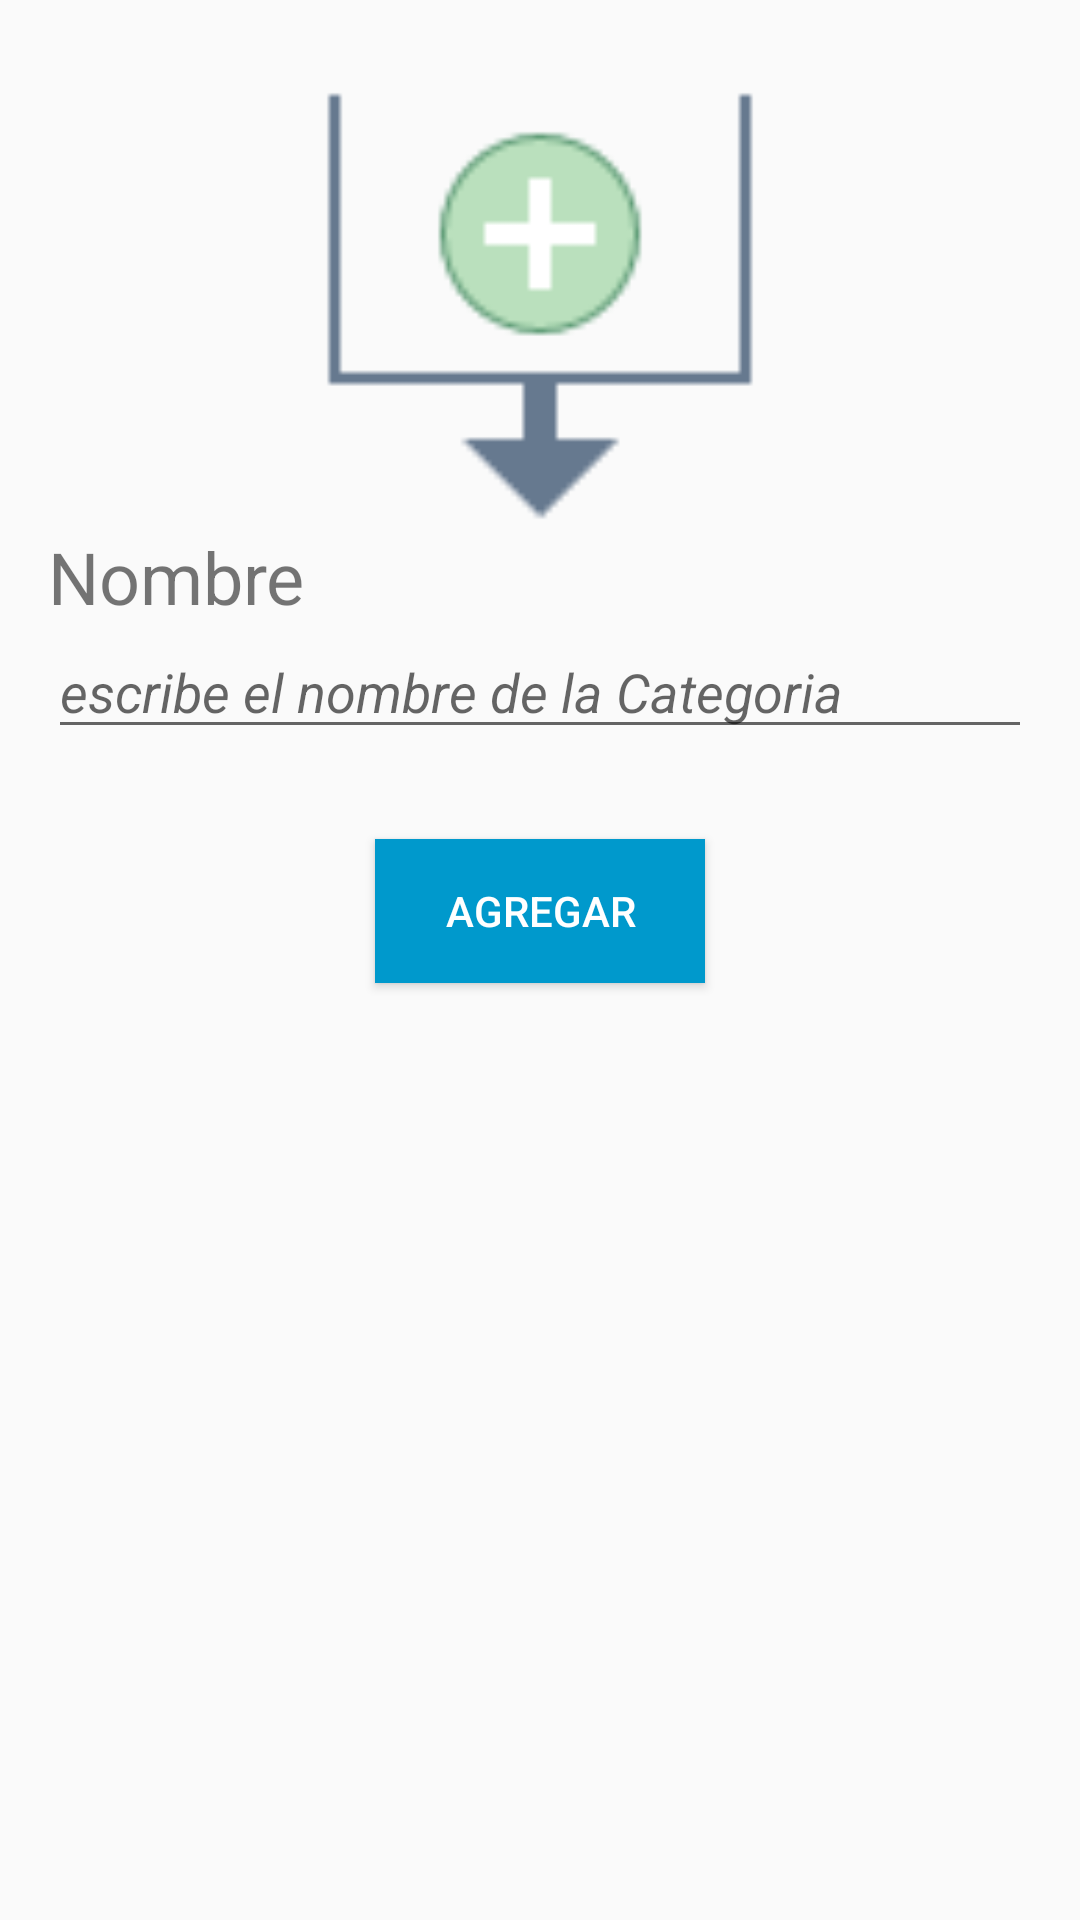

Layout XML and referenced resources for this Android screen:
<!-- AndroidManifest.xml: application theme AppTheme -->
<!-- res/layout/form_agregar_categoria.xml -->
<?xml version="1.0" encoding="utf-8"?>
<ScrollView xmlns:android="http://schemas.android.com/apk/res/android"
    xmlns:app="http://schemas.android.com/apk/res-auto"
    xmlns:tools="http://schemas.android.com/tools"
    android:layout_width="match_parent"
    android:layout_height="match_parent"
    android:layout_marginTop="@dimen/margen_entre_items"
    android:orientation="vertical">

    <LinearLayout

        android:id="@+id/linearLayoutAgregarCat"
        android:layout_width="match_parent"
        android:layout_height="wrap_content"
        android:layout_margin="@dimen/fab_margin"
        android:orientation="vertical"
        android:weightSum="1">

        <ImageView
            android:id="@+id/imageViewAddCategoria"
            android:layout_width="match_parent"
            android:layout_height="160dp"
            android:paddingTop="@dimen/margen_entre_items"
            app:srcCompat="@drawable/addcategoria" />

        <TextView
            android:id="@+id/textViewNombreFormCat"
            android:layout_width="match_parent"
            android:layout_height="wrap_content"
            android:layout_weight="0.45"
            android:gravity="bottom"
            android:text="@string/nombre"
            android:textSize="24sp" />

        <EditText
            android:id="@+id/editTextNombreFormCat"
            android:layout_width="match_parent"
            android:layout_height="wrap_content"
            android:layout_weight="0.03"
            android:ems="10"
            android:gravity="bottom"
            android:hint="@string/nombre_categoria"
            android:inputType="textPersonName"
            android:textSize="18sp"
            android:textStyle="italic" />


        <Button
            android:id="@+id/buttonAgregar"
            android:layout_width="110dp"
            android:layout_height="wrap_content"
            android:layout_gravity="center_horizontal"
            android:layout_margin="30dp"
            android:background="@android:color/holo_blue_dark"
            android:text="@string/agregar"
            android:textColor="@android:color/background_light" />

    </LinearLayout>

</ScrollView>
<!-- resources referenced by this layout -->
<resources>
  <dimen name="fab_margin">16dp</dimen>
  <dimen name="margen_entre_items">12dp</dimen>
  <!-- drawable addcategoria: png bitmap (drawable, 1059 bytes) -->
  <string name="agregar">AGREGAR</string>
  <string name="nombre">Nombre</string>
  <string name="nombre_categoria">escribe el nombre de la Categoria</string>
  <style name="AppTheme" parent="Theme.AppCompat.Light.NoActionBar">
          
          <item name="colorPrimary">@color/colorPrimary</item>
          <item name="colorPrimaryDark">@color/colorPrimaryDark</item>
          <item name="colorAccent">@color/colorAccent</item>
          <item name="windowActionBar">false</item>
          <item name="windowActionModeOverlay">true</item>
          <item name="actionModeBackground">@color/colorPrimary</item>
      </style>
  <color name="colorPrimary">#3f51b5</color>
  <color name="colorPrimaryDark">#303f9f</color>
  <color name="colorAccent">#a9a9a9</color>
</resources>
